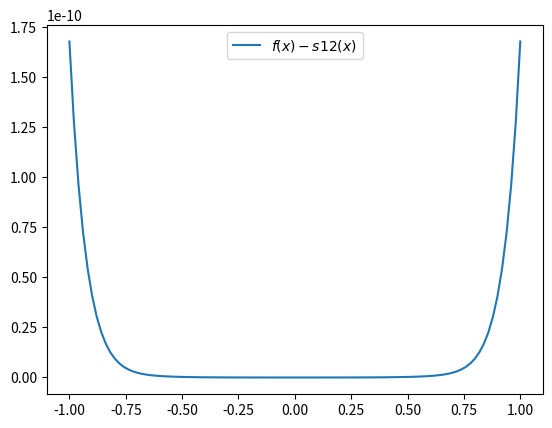
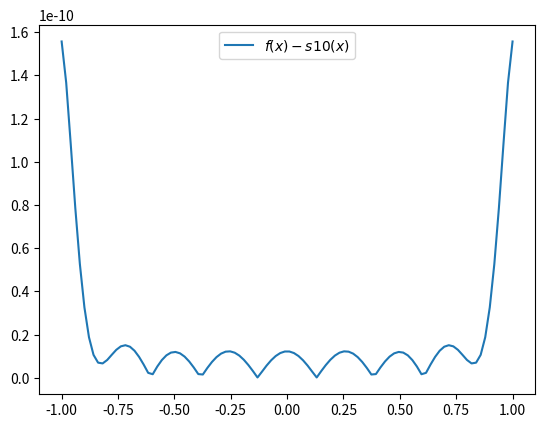
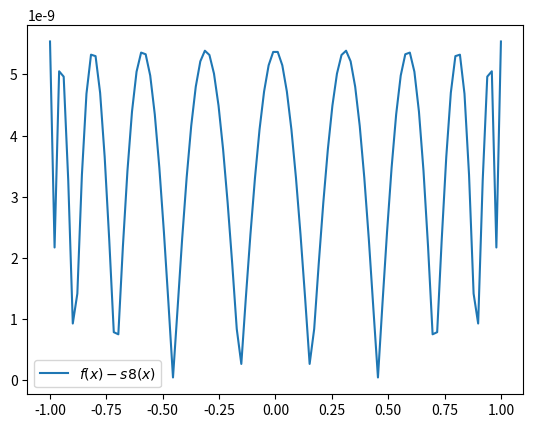
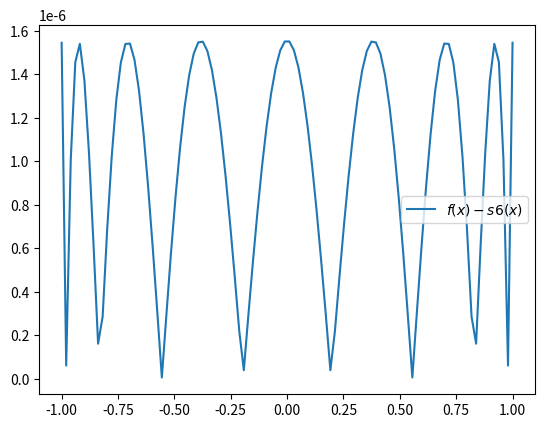

Source code (Python) for these figures, in order:
# %%
import numpy as np
import math
import matplotlib.pyplot as plt


def f(x):
    return x*np.sin(x)


def s(x, n):
    sum = 0
    for i in range(n+1):
        sum += c[i] * np.power(x, i)
    return sum


def factor(n):
    c = [0]
    for i in range(1, n+1):
        c.append(np.round(np.sin((i-1)*np.pi/2) / math.factorial(i-1), 11))
    return c


def T(n, x):
    if n == 0:
        return 1
    if n == 1:
        return x
    return 2 * x * T(n - 1, x) - T(n - 2, x)


def eco(x, power):
    units = {
        '1': T(1, x),
        '2': 1 / 2 * (1 + T(2, x)),
        '3': 1 / 4 * (3 * x + T(3, x)),
        '4': 1 / 8 * (8 * x ** 2 - 1 + T(4, x)),
        '5': 1 / 16 * (20 * x ** 3 - 5 * x + T(5, x)),
        '6': 1 / 32 * (48 * x ** 4 - 18 * x ** 2 + 1 + T(6, x)),
        '7': 1 / 64 * (112 * x ** 5 - 56 * x ** 3 + 7 * x + T(7, x)),
        '8': 1 / 128 * (256 * x ** 6 - 160 * x ** 4 + 32 * x ** 2 - 1 + T(8, x)),
        '9': 1 / 256 * (576 * x ** 7 - 432 * x ** 5 + 120 * x ** 3 - 9 * x + T(9, x)),
        '10': 1 / 512 * (1280 * x ** 8 - 1120 * x ** 6 + 400 * x ** 4 - 50 * x ** 2 + 1 + T(10, x)),
        '11': 1 / 1024 * (2816 * x ** 9 - 2816 * x ** 7 + 1232 * x ** 5 - 220 * x ** 3 + 11 * x + T(11, x)),
        '12': 1 / 2048 * (6144 * x ** 10 - 6912 * x ** 8 + 3584 * x ** 6 - 840 * x ** 4 + 72 * x ** 2 - 1 + T(12, x))
    }
    return units[power.__str__()]


def eco_step(n):
    fig = plt.subplots()
    for i in range(100):
        s_data[i] = s(x[i], n) + s_data[i] - s(x[i], n + 2) + c[n + 2] * eco(x[i], n + 2) - c[n + 2] * T(n + 2, x[i]) / 2 ** (n + 1)

    plt.plot(x, np.abs(f(x) - s_data), label=f'$f(x)-s{n}(x)$')
    plt.legend()
    plt.show()


a = -1
b = 1
n = 12
c = factor(n)
print(c)

fig = plt.subplots()
x = np.linspace(a, b, 100)
s_data = np.zeros(100)
for i in range(100):
    s_data[i] = s(x[i], n)

plt.plot(x, np.abs(f(x) - s_data), label=f'$f(x)-s{n}(x)$')
plt.legend()
plt.show()


eco_step(10)
eco_step(8)
eco_step(6)

# %%
